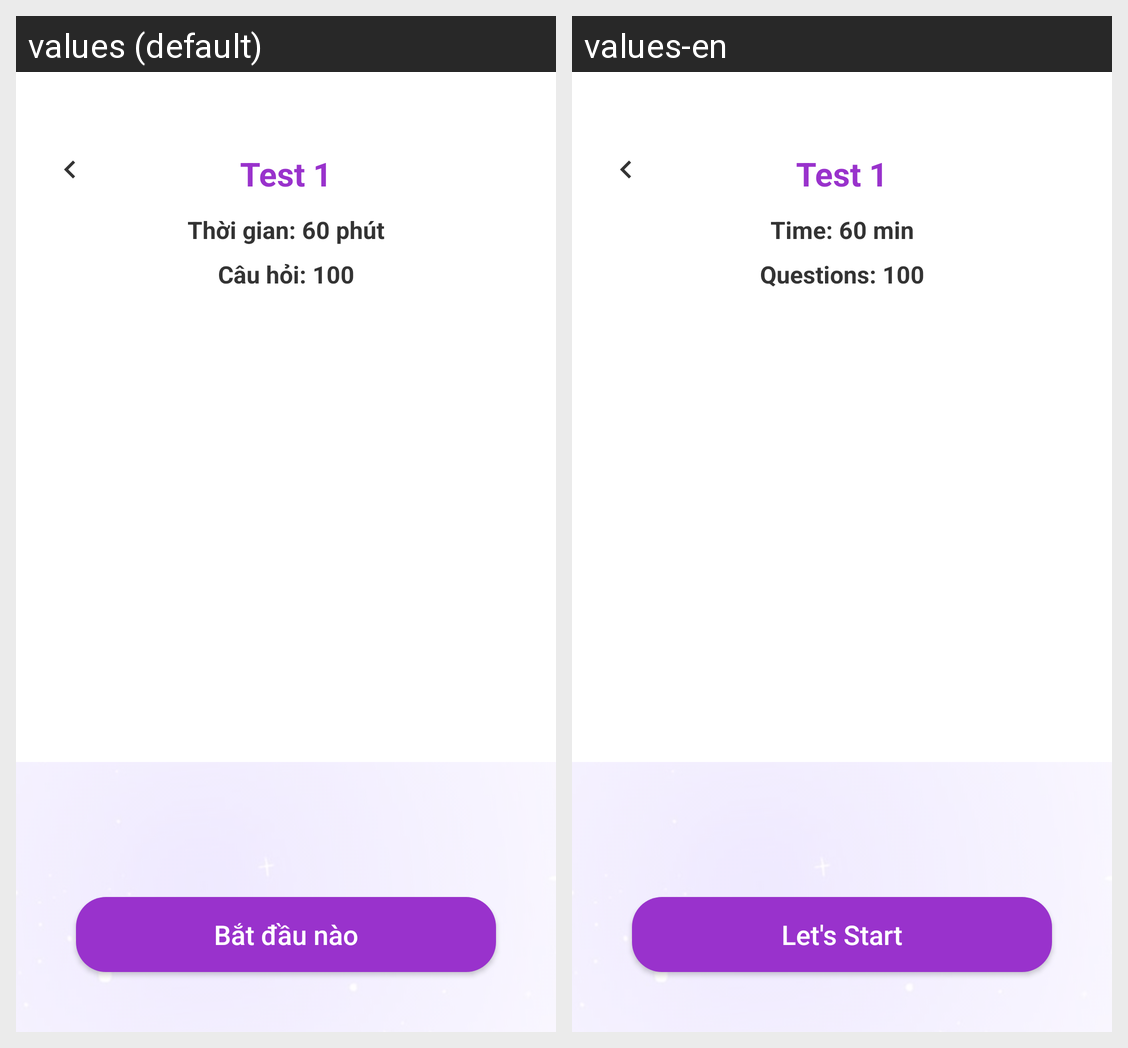

Here is an Android app screen in its default locale and in the app's own translations. Write out the translated-string differences for the strings that appear on this screen.
Android screen res/layout/activity_test_detail.xml rendered under 2 locales, left to right: values (default), values-en. Device: Nexus 5 (rendered at 1080×1920; each locale shown at half size, 540×960, under a caption strip naming it); theme Theme.WaviApp.
Strings drawn on this screen, with the default value and each locale's value (text and hints the layout hard-codes, and strings that could not be matched under every locale, appear in the picture but are not listed):

auto_test_1
  values: Test 1
  values-en: Test 1

auto_th_i_gian_60_ph_t
  values: Thời gian: 60 phút
  values-en: Time: 60 min

auto_c_u_h_i_100
  values: Câu hỏi: 100
  values-en: Questions: 100

auto_b_t_u_n_o
  values: Bắt đầu nào
  values-en: Let's Start
